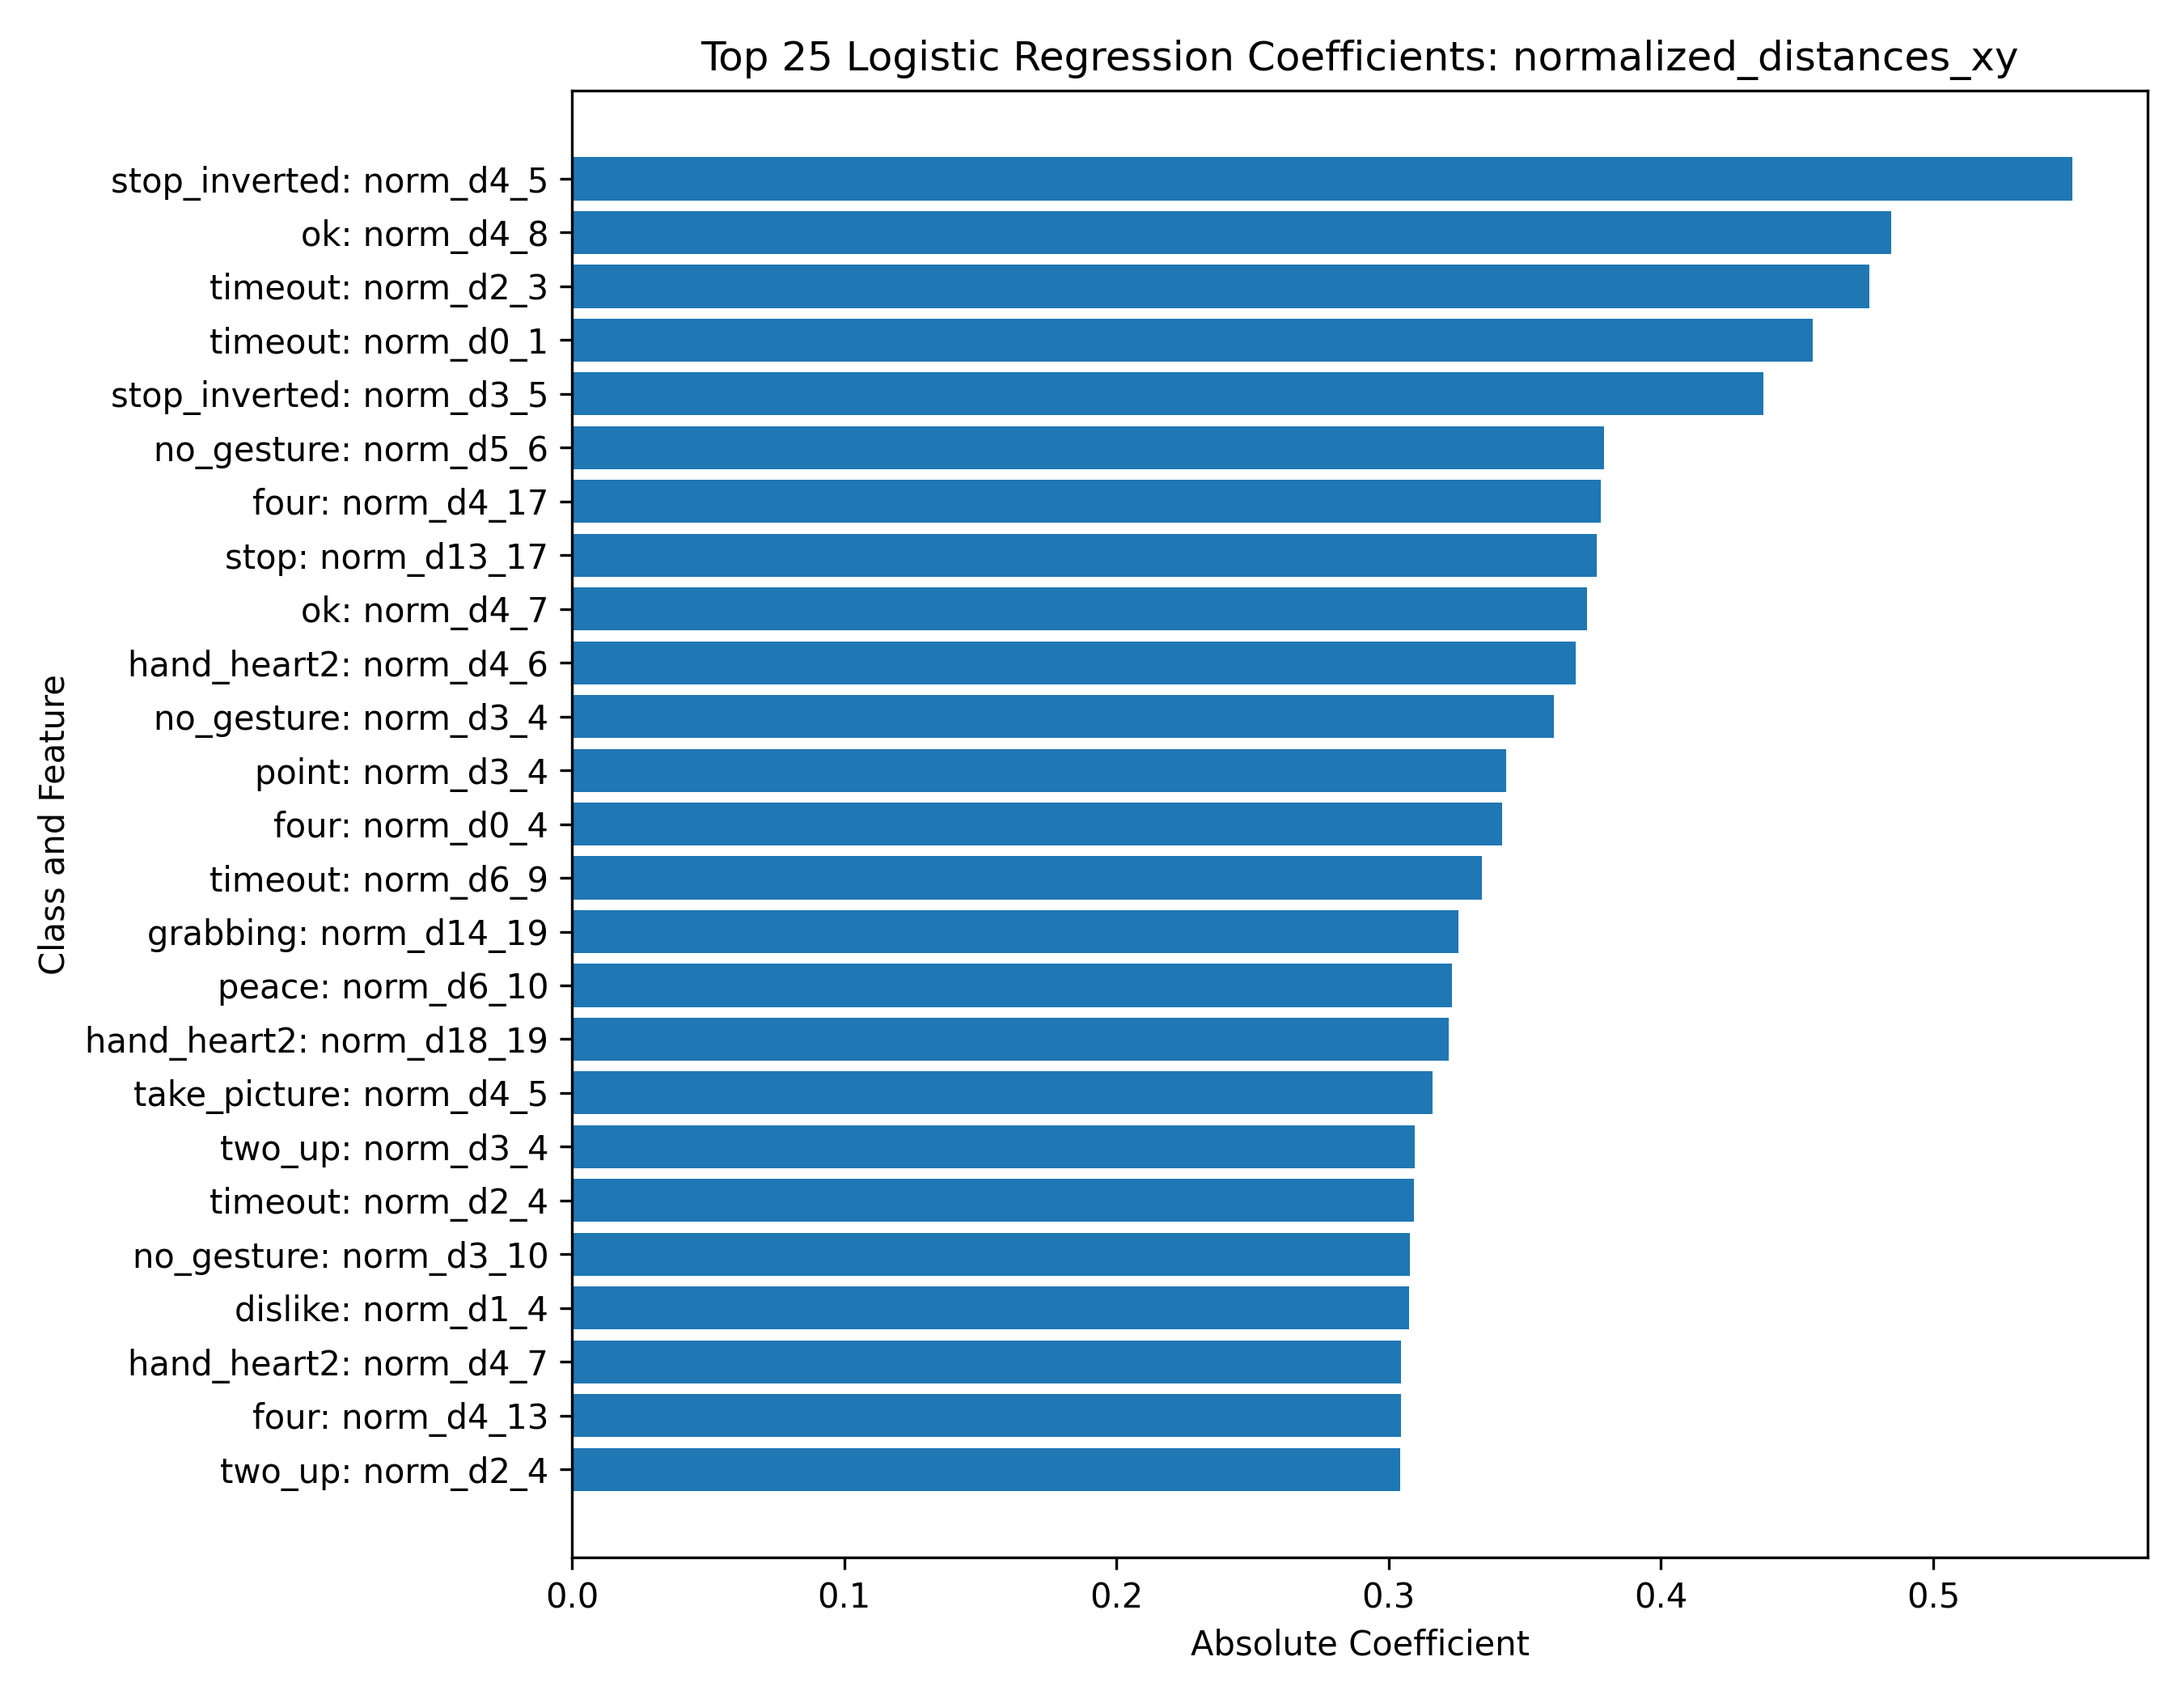

The data file committed next to this chart (first rows):
class, feature, coefficient, abs_coefficient
stop_inverted, norm_d4_5, -0.5512, 0.5512
ok, norm_d4_8, -0.4844, 0.4844
timeout, norm_d2_3, -0.4765, 0.4765
timeout, norm_d0_1, 0.4557, 0.4557
stop_inverted, norm_d3_5, -0.4377, 0.4377
no_gesture, norm_d5_6, 0.3791, 0.3791
four, norm_d4_17, -0.3779, 0.3779
stop, norm_d13_17, 0.3765, 0.3765
ok, norm_d4_7, -0.3728, 0.3728
hand_heart2, norm_d4_6, 0.3686, 0.3686
no_gesture, norm_d3_4, -0.3606, 0.3606
point, norm_d3_4, 0.343, 0.343
four, norm_d0_4, -0.3416, 0.3416
timeout, norm_d6_9, -0.3343, 0.3343
grabbing, norm_d14_19, 0.3257, 0.3257
peace, norm_d6_10, 0.3231, 0.3231
hand_heart2, norm_d18_19, 0.322, 0.322
take_picture, norm_d4_5, 0.3161, 0.3161
two_up, norm_d3_4, 0.3096, 0.3096
timeout, norm_d2_4, -0.3091, 0.3091
no_gesture, norm_d3_10, 0.3079, 0.3079
dislike, norm_d1_4, 0.3074, 0.3074
hand_heart2, norm_d4_7, 0.3046, 0.3046
four, norm_d4_13, -0.3043, 0.3043
two_up, norm_d2_4, 0.3041, 0.3041
